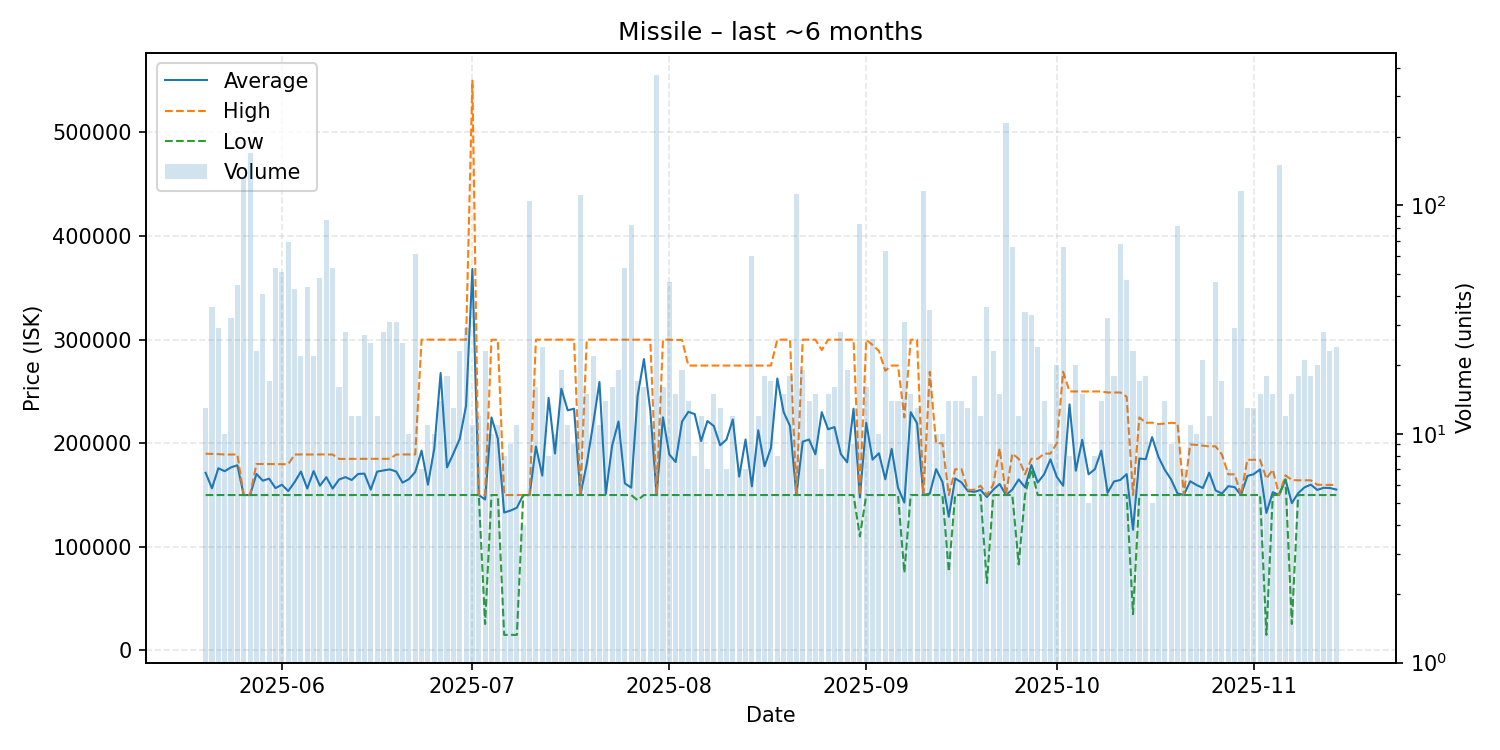

The data file committed next to this chart (first rows):
date, average, highest, lowest, order_count, volume
2025-05-20, 171485, 189900, 150000, 13, 13
2025-05-21, 156483, 189750, 150000, 15, 36
2025-05-22, 175869, 189500, 150000, 27, 29
2025-05-23, 173050, 189150, 150000, 10, 10
2025-05-24, 176722, 189100, 150000, 32, 32
2025-05-25, 178724, 189200, 150000, 30, 45
2025-05-26, 150000, 150000, 150000, 15, 133
2025-05-27, 150000, 150000, 150000, 25, 169
2025-05-28, 170378, 179900, 150000, 22, 23
2025-05-29, 163888, 180000, 150000, 22, 41
2025-05-30, 165829, 179900, 150000, 17, 17
2025-05-31, 156679, 179900, 150000, 26, 53
2025-06-01, 159947, 179800, 150000, 32, 51
2025-06-02, 153813, 179700, 150000, 17, 69
2025-06-03, 162367, 189100, 150000, 24, 43
2025-06-04, 172686, 189200, 150000, 22, 22
2025-06-05, 156223, 189100, 150000, 17, 44
2025-06-06, 173132, 189100, 150000, 22, 22
2025-06-07, 158977, 189200, 150000, 29, 48
2025-06-08, 167241, 189100, 150000, 47, 86
2025-06-09, 156260, 189100, 150000, 27, 53
2025-06-10, 164962, 184900, 150000, 16, 16
2025-06-11, 167282, 184900, 150000, 26, 28
2025-06-12, 164542, 184900, 150000, 9, 12
2025-06-13, 170358, 184900, 150000, 12, 12
2025-06-14, 170689, 184900, 150000, 25, 27
2025-06-15, 155200, 185000, 150000, 17, 25
2025-06-16, 172583, 185000, 150000, 12, 12
2025-06-17, 173750, 185000, 150000, 28, 28
2025-06-18, 174742, 185000, 150000, 31, 31
2025-06-19, 172723, 189100, 150000, 22, 31
2025-06-20, 161968, 189200, 150000, 24, 25
2025-06-21, 165300, 189200, 150000, 10, 10
2025-06-22, 172234, 189200, 150000, 13, 61
2025-06-23, 192857, 300000, 150000, 7, 7
2025-06-24, 160000, 300000, 150000, 11, 11
2025-06-25, 195000, 300000, 150000, 10, 10
2025-06-26, 267857, 300000, 150000, 14, 14
2025-06-27, 176667, 300000, 150000, 17, 18
2025-06-28, 190000, 300000, 150000, 13, 13
2025-06-29, 204130, 300000, 150000, 18, 23
2025-06-30, 236207, 300000, 150000, 21, 29
2025-07-01, 368182, 550000, 150000, 11, 11
2025-07-02, 150000, 150000, 150000, 12, 12
2025-07-03, 145691, 150000, 25500, 10, 23
2025-07-04, 224950, 299900, 150000, 10, 10
2025-07-05, 204509, 299900, 150000, 11, 11
2025-07-06, 133125, 150000, 15000, 8, 8
2025-07-07, 135000, 150000, 15000, 9, 9
2025-07-08, 137727, 150000, 15000, 9, 11
2025-07-09, 150000, 150000, 150000, 4, 4
2025-07-10, 150000, 150000, 150000, 5, 104
2025-07-11, 196875, 300000, 150000, 15, 16
2025-07-12, 168750, 300000, 150000, 10, 24
2025-07-13, 243750, 300000, 150000, 8, 8
2025-07-14, 190100, 300000, 150000, 10, 10
2025-07-15, 252632, 300000, 150000, 19, 19
2025-07-16, 231818, 300000, 150000, 11, 11
2025-07-17, 233333, 300000, 150000, 9, 9
2025-07-18, 150000, 150000, 150000, 12, 111
... 119 more rows
